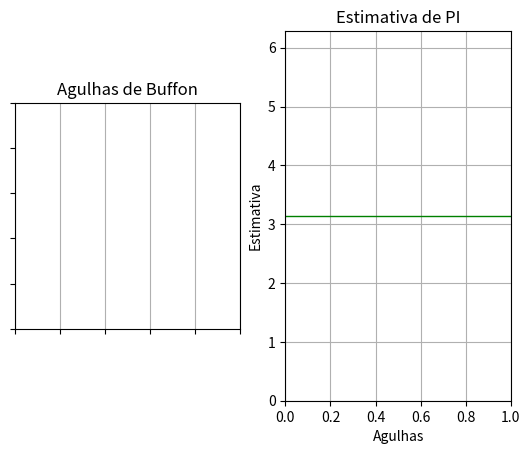

Source code (Python): (Note: this script raises an exception after producing the figure.)
import math, random
import matplotlib.animation as animation
import matplotlib.pyplot as plt
from matplotlib.lines import Line2D

def buffon_needle(ratio=2):
    delta = random.uniform(0, ratio)
    theta = random.uniform(0, math.pi / 2)
    return (delta, theta, delta < math.cos(theta))

def buffon_plot(ratio=2):
    hitlist = [1]
    fig = plt.figure()
    ax1 = fig.add_subplot(121)
    ax2 = fig.add_subplot(122)

    ax1.set_aspect(1)
    ax1.set_xlim(0, 10)
    ax1.set_ylim(0, 10)
    ax1.set_xticklabels([])
    ax1.set_yticklabels([])
    ax1.grid(True, axis='x')
    ax1.set_title("Agulhas de Buffon")

    ax2.set_ylim(0, 2 * math.pi)
    ax2.axhline(y=math.pi, linewidth=1, color='green')
    ax2.set_xlabel('Agulhas')
    ax2.set_ylabel('Estimativa')
    ax2.grid()
    ax2.set_title("Estimativa de PI")

    def buffon_animation(frame):
        delta, theta, hit = buffon_needle(ratio)
        color = 'r' if hit else 'b'
        doff = delta / ratio
        posx = random.randint(1, 4) * 2
        posy = random.uniform(1, 9)
        flpx = random.choice([-1, 1])
        flpy = random.choice([-1, 1])
        thdx = math.cos(theta) / ratio
        thdy = math.sin(theta) / ratio
        plx1 = posx + (-thdx + doff) * flpx
        plx2 = posx + (thdx + doff) * flpx
        ply1 = posy - thdy * flpy
        ply2 = posy + thdy * flpy
        line = Line2D([plx1, plx2], [ply1, ply2], color=color, alpha=.5)
        hitlist[0] += hit
        ax1.add_line(line)
        ax2.scatter(frame, frame / hitlist[0], marker='.', linewidth=.75)

    ani = animation.FuncAnimation(fig, buffon_animation, interval=1/60, blit=False)
    fig.canvas.set_window_title('Simulador Agulha de Buffon')
    plt.get_current_fig_manager().window.showMaximized()
    plt.show()

buffon_plot()
